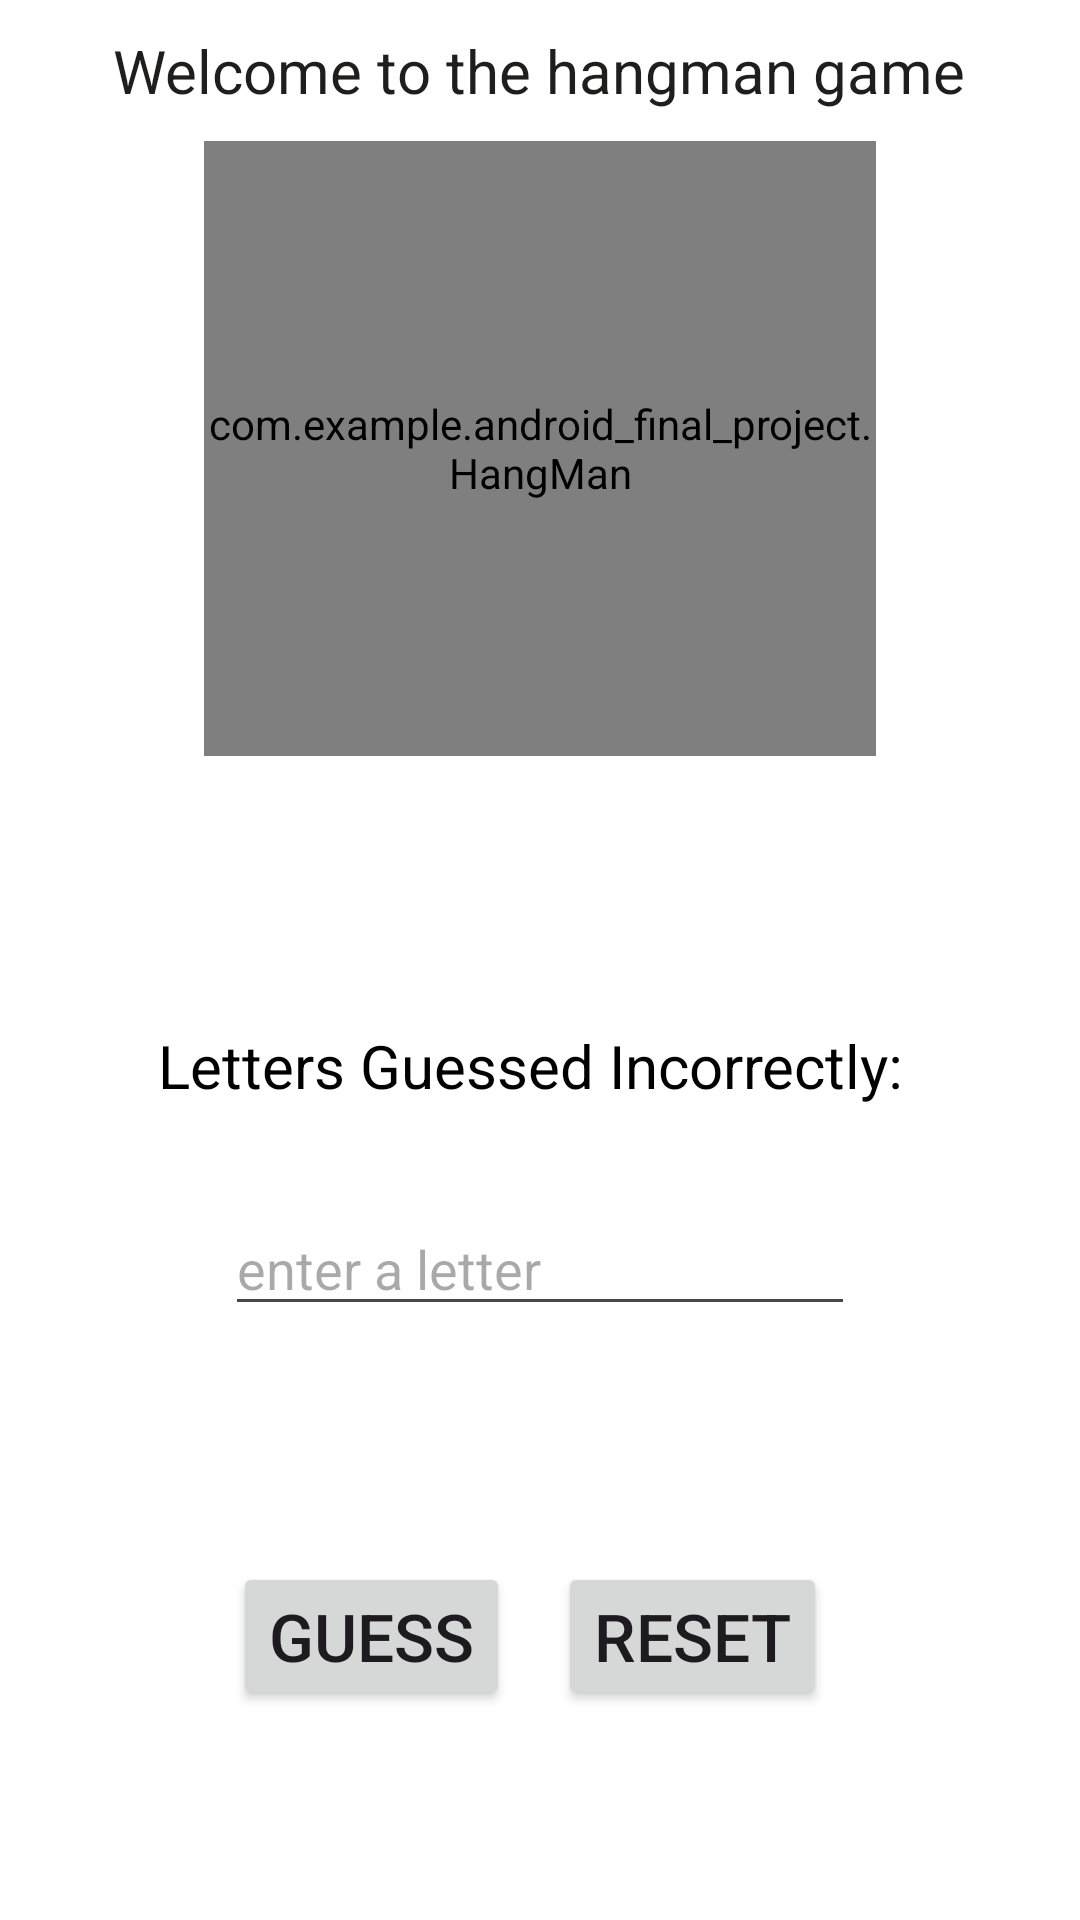

Layout XML and referenced resources for this Android screen:
<!-- AndroidManifest.xml: application theme Theme.Androidfinalproject -->
<!-- res/layout/activity_main.xml -->
<?xml version="1.0" encoding="utf-8"?>
<androidx.constraintlayout.widget.ConstraintLayout xmlns:android="http://schemas.android.com/apk/res/android"
    xmlns:app="http://schemas.android.com/apk/res-auto"
    xmlns:tools="http://schemas.android.com/tools"
    android:id="@+id/reset"
    android:layout_width="match_parent"
    android:layout_height="match_parent"
    android:background="@color/white"
    tools:context=".MainActivity">

    <TextView
        android:id="@+id/textView"
        android:layout_width="wrap_content"
        android:layout_height="wrap_content"
        android:layout_marginTop="10dp"
        android:text="Welcome to the hangman game"
        android:textColor="#201D1D"
        android:textSize="20sp"
        app:layout_constraintBottom_toTopOf="@+id/hangMan"
        app:layout_constraintEnd_toEndOf="parent"
        app:layout_constraintHorizontal_bias="0.496"
        app:layout_constraintStart_toStartOf="parent"
        app:layout_constraintTop_toTopOf="parent" />

    <Button
        android:id="@+id/run"
        android:layout_width="wrap_content"
        android:layout_height="wrap_content"
        android:layout_marginStart="94dp"
        android:layout_marginEnd="8dp"
        android:layout_marginBottom="70dp"
        android:text="guess"
        android:textSize="22sp"
        app:layout_constraintBottom_toBottomOf="parent"
        app:layout_constraintEnd_toStartOf="@+id/gameReset"
        app:layout_constraintStart_toStartOf="parent" />

    <com.example.android_final_project.HangMan
        android:id="@+id/hangMan"
        android:layout_width="224dp"
        android:layout_height="205dp"
        android:layout_marginTop="10dp"
        app:layout_constraintEnd_toEndOf="parent"
        app:layout_constraintStart_toStartOf="parent"
        app:layout_constraintTop_toBottomOf="@+id/textView" />

    <Button
        android:id="@+id/gameReset"
        android:layout_width="wrap_content"
        android:layout_height="wrap_content"
        android:layout_marginStart="8dp"
        android:layout_marginEnd="101dp"
        android:layout_marginBottom="70dp"
        android:text="reset"
        android:textSize="22sp"
        app:layout_constraintBottom_toBottomOf="parent"
        app:layout_constraintEnd_toEndOf="parent"
        app:layout_constraintStart_toEndOf="@+id/run" />

    <androidx.recyclerview.widget.RecyclerView
        android:id="@+id/word"
        android:layout_width="wrap_content"
        android:layout_height="wrap_content"
        android:layout_marginTop="10dp"
        android:layout_marginBottom="281dp"
        app:layout_constraintBottom_toBottomOf="parent"
        app:layout_constraintEnd_toEndOf="parent"
        app:layout_constraintStart_toStartOf="parent"
        app:layout_constraintTop_toBottomOf="@+id/hangMan" />

    <EditText
        android:id="@+id/guessInput"
        android:layout_width="wrap_content"
        android:layout_height="wrap_content"
        android:layout_marginStart="101dp"
        android:layout_marginTop="32dp"
        android:layout_marginEnd="101dp"
        android:ems="10"
        android:hint="enter a letter"
        android:inputType="text"
        android:maxLength="1"
        android:textColor="@color/black"
        app:layout_constraintEnd_toEndOf="parent"
        app:layout_constraintStart_toStartOf="parent"
        app:layout_constraintTop_toBottomOf="@+id/wrongGuess" />

    <TextView
        android:id="@+id/wrongGuess"
        android:layout_width="wrap_content"
        android:layout_height="wrap_content"
        android:layout_marginStart="154dp"
        android:layout_marginTop="31dp"
        android:layout_marginEnd="155dp"
        android:text="Letters Guessed Incorrectly: "
        android:textColor="@color/black"
        android:textSize="20sp"
        app:layout_constraintEnd_toEndOf="parent"
        app:layout_constraintStart_toStartOf="parent"
        app:layout_constraintTop_toBottomOf="@+id/word" />

</androidx.constraintlayout.widget.ConstraintLayout>
<!-- resources referenced by this layout -->
<resources>
  <style name="Theme.Androidfinalproject" parent="Base.Theme.Androidfinalproject" />
  <style name="Base.Theme.Androidfinalproject" parent="Theme.Material3.DayNight.NoActionBar">
          
          
      </style>
  <!-- not gathered from this repository: default colours our renderer supplied (Android Studio template values) -->
  <color name="black">#FF000000</color>
  <color name="white">#FFFFFFFF</color>
</resources>
